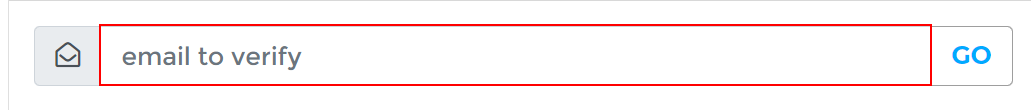
Task: Robotic Enterprise Framework
Workflow: LoanApplication

Step 1: type "[email redacted]" into the text box 'input-email-address'

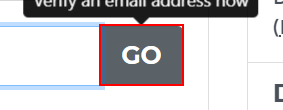
Step 2: click on the button 'go'

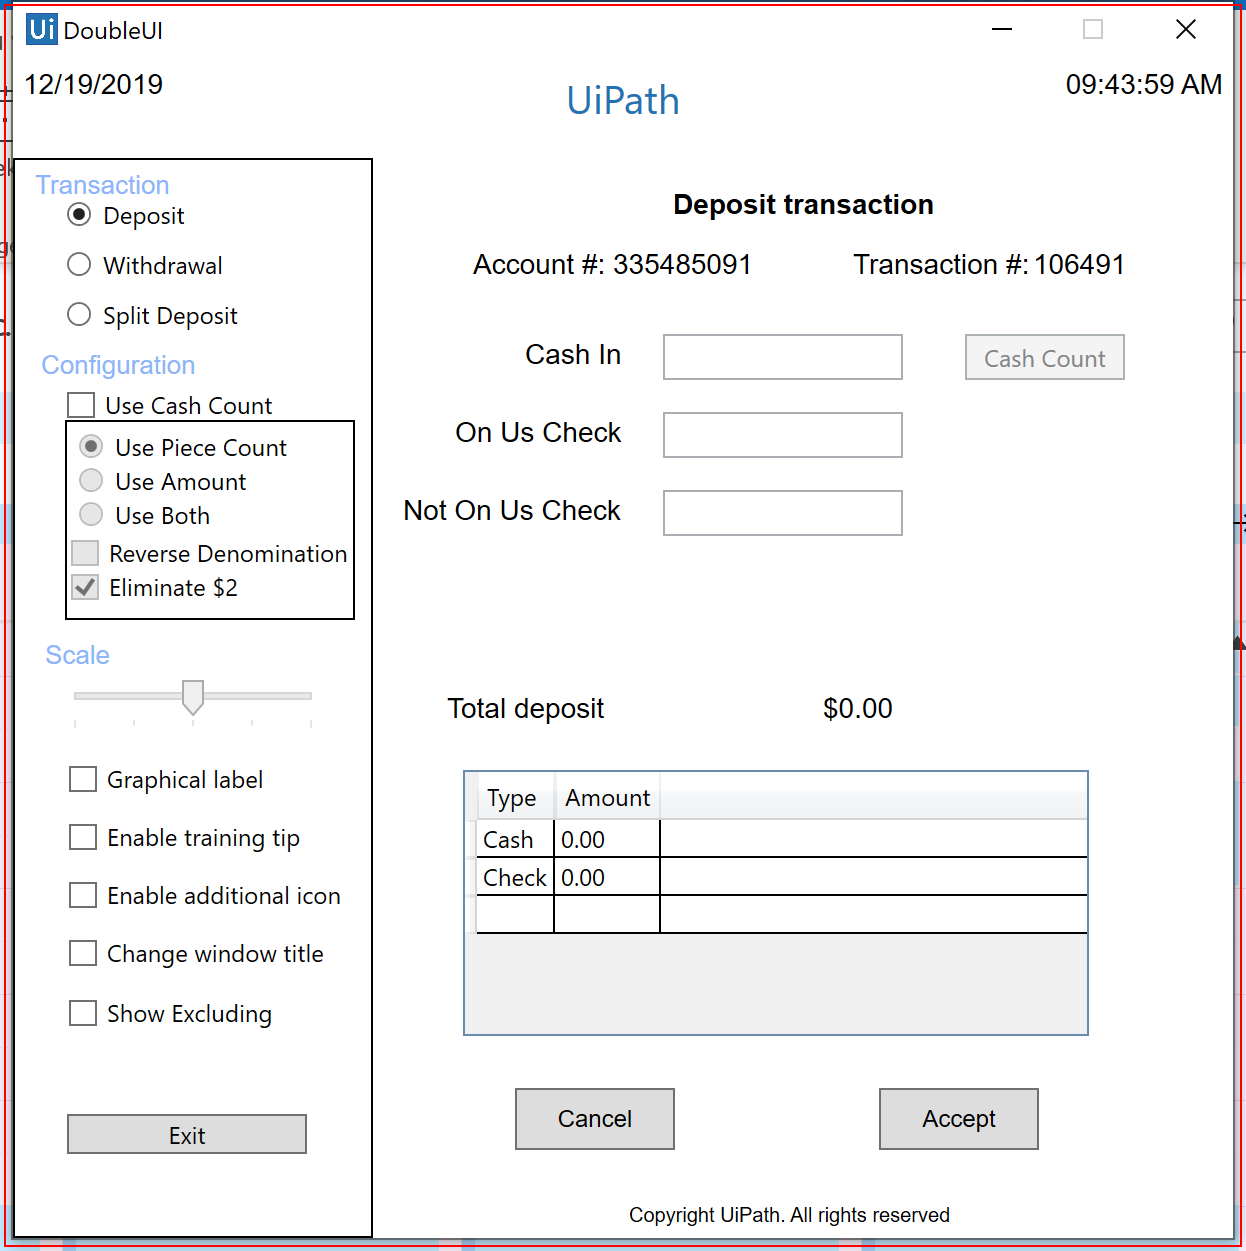
Step 3: Open 'UIDouble.exe  DoubleUI' on the element in window 'DoubleUI' (uidouble.exe)

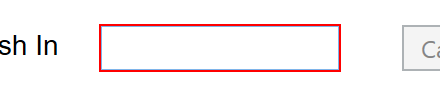
Step 4: type "5000" into 'cashintb'

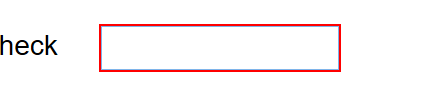
Step 5: type "3000" into 'notonustb'

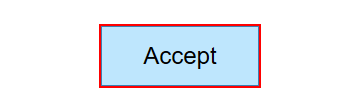
Step 6: click on the push button 'Accept'

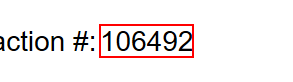
Step 7: get-text from the text